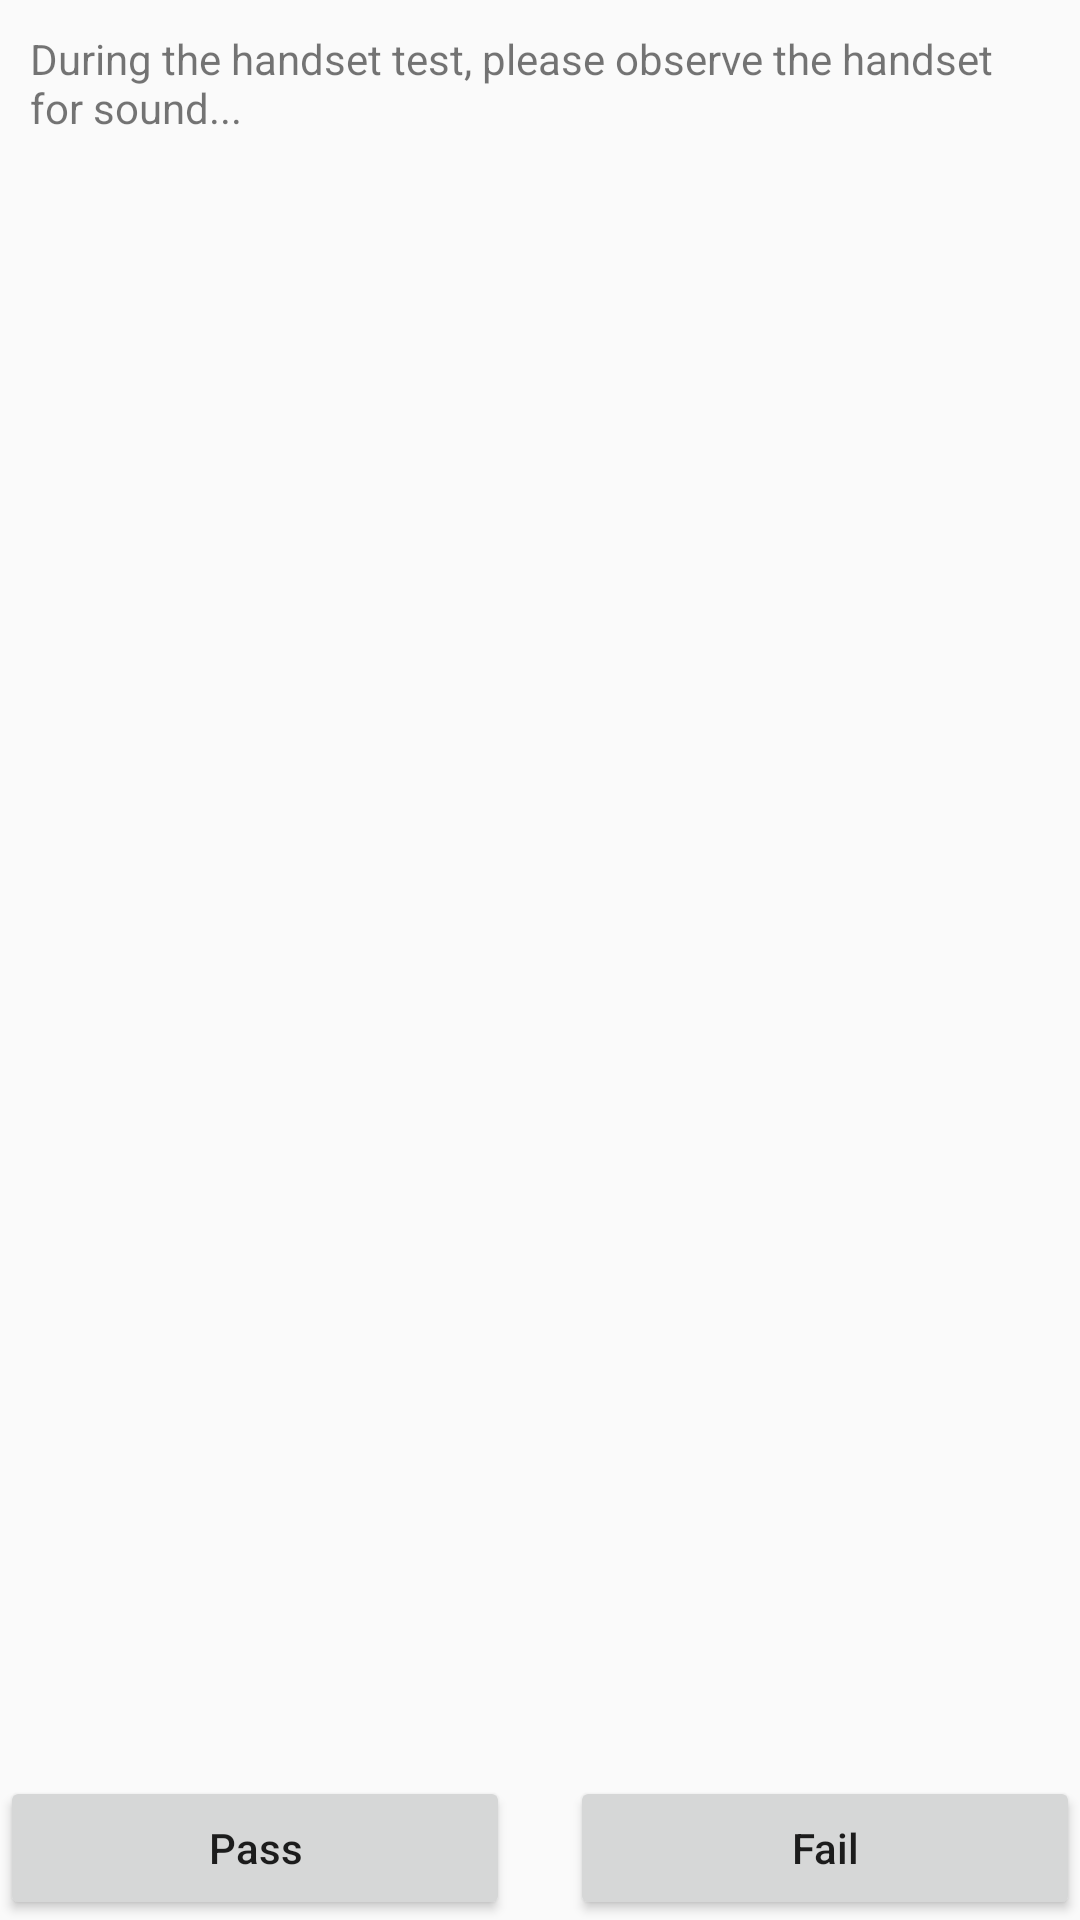

The Android layout XML behind this screen, and the referenced resources:
<!-- AndroidManifest.xml: application theme Theme.SRFactoryMode -->
<!-- res/layout/activity_receiver_test.xml -->
<?xml version="1.0" encoding="utf-8"?>
<LinearLayout xmlns:android="http://schemas.android.com/apk/res/android"
    xmlns:tools="http://schemas.android.com/tools"
    android:layout_width="match_parent"
    android:layout_height="match_parent"
    android:orientation="vertical"
    tools:context=".ReceiverTestActivity">

    <TextView
        android:id="@+id/Receiver_tip"
        android:layout_width="match_parent"
        android:layout_height="wrap_content"
        android:layout_marginStart="10dp"
        android:layout_marginTop="10dp"
        android:layout_marginEnd="10dp"
        android:text="@string/receiver_tip" />

    <LinearLayout
        android:layout_width="match_parent"
        android:layout_height="match_parent">

        <Button
            android:id="@+id/pass"
            android:layout_width="0dp"
            android:layout_height="wrap_content"
            android:layout_gravity="bottom"
            android:layout_weight="1"
            android:text="@string/pass"
            android:textAllCaps="false" />

        <Button
            android:id="@+id/fail"
            android:layout_width="0dp"
            android:layout_height="wrap_content"
            android:layout_gravity="bottom"
            android:layout_marginStart="20dp"
            android:layout_weight="1"
            android:text="@string/fail"
            android:textAllCaps="false" />
    </LinearLayout>

</LinearLayout>
<!-- resources referenced by this layout -->
<resources>
  <string name="fail">Fail</string>
  <string name="pass">Pass</string>
  <string name="receiver_tip">During the handset test, please observe the handset for sound...</string>
  <style name="Theme.SRFactoryMode" parent="Theme.MaterialComponents.DayNight.DarkActionBar.Bridge">
          
          <item name="colorPrimary">@color/black</item>
          <item name="colorPrimaryVariant">@color/black</item>
          <item name="colorOnPrimary">@color/white</item>
          
          <item name="colorSecondary">@color/teal_200</item>
          <item name="colorSecondaryVariant">@color/teal_700</item>
          <item name="colorOnSecondary">@color/black</item>
          
          <item name="android:statusBarColor" tools:targetApi="l">?attr/colorPrimaryVariant</item>
          
      </style>
  <color name="black">#FF000000</color>
  <color name="white">#FFFFFFFF</color>
  <color name="teal_200">#FF03DAC5</color>
  <color name="teal_700">#FF018786</color>
</resources>
